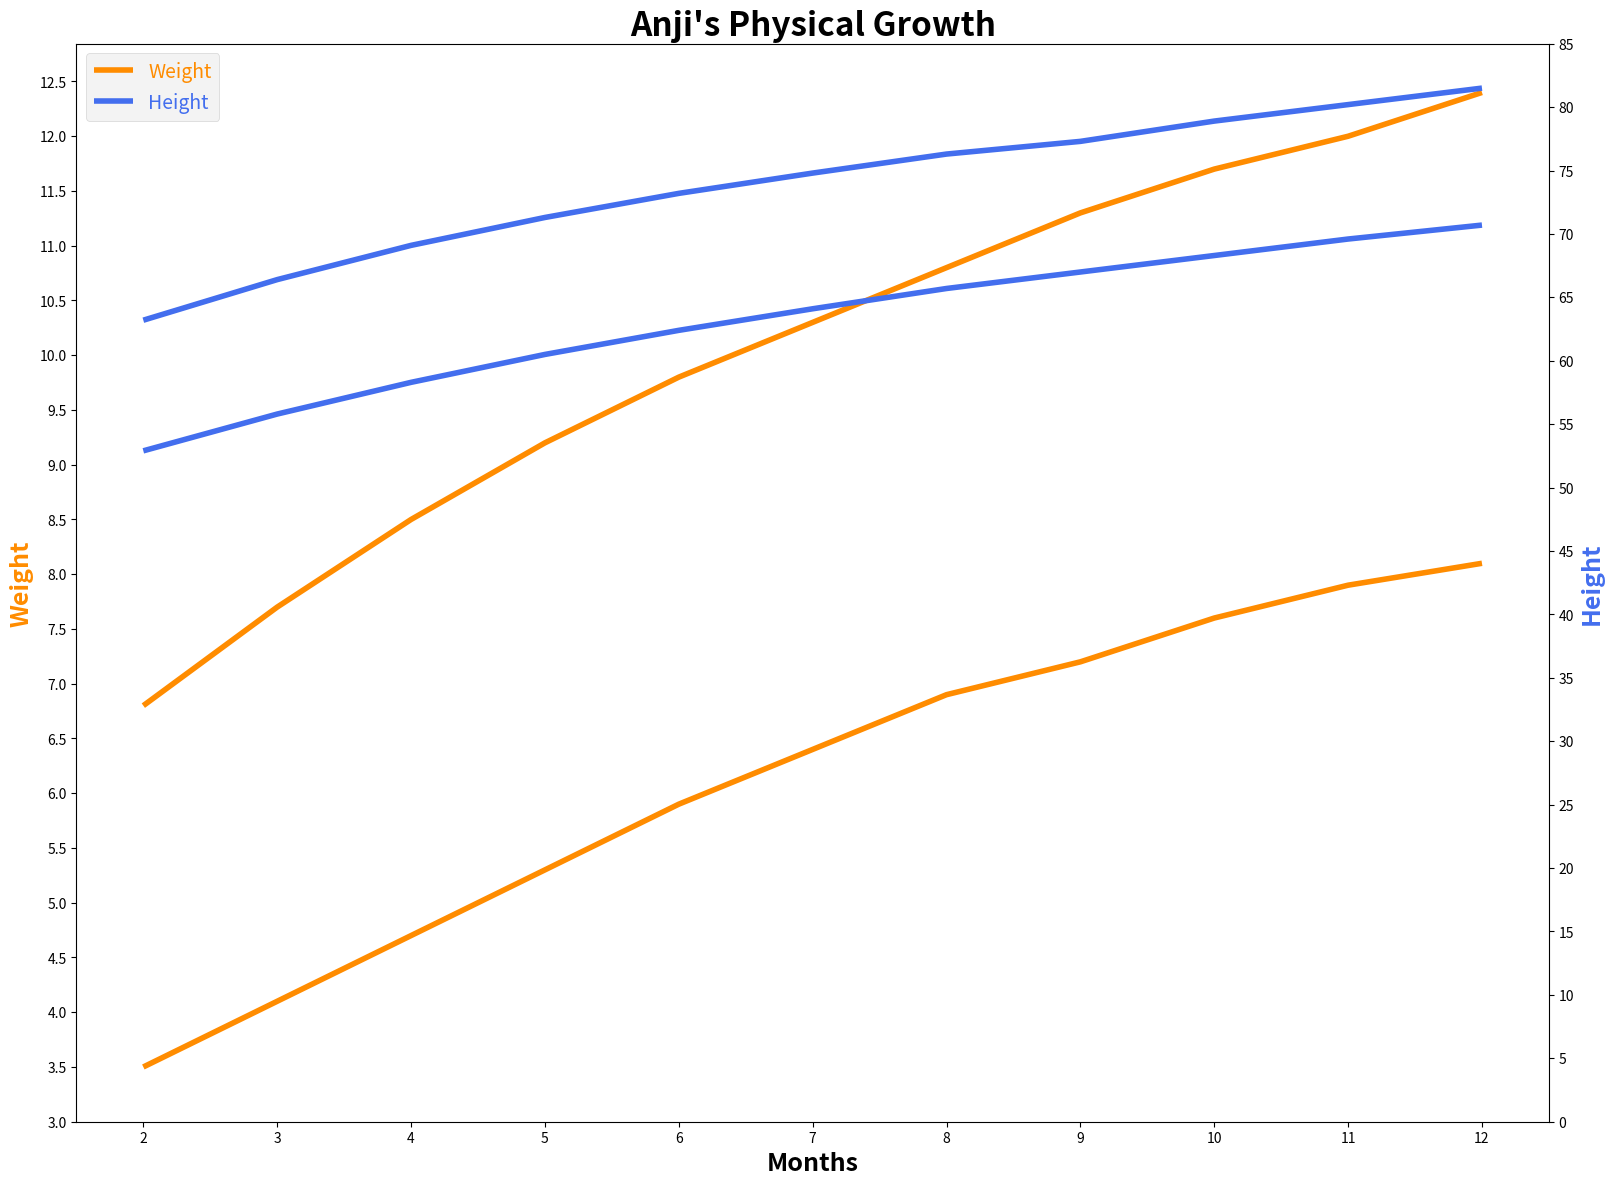

Here is the Python script that generated this plot:
#!/usr/bin/env python3

from mpl_toolkits.axes_grid1 import host_subplot
from matplotlib.pyplot import figure
import matplotlib.pyplot as plt
import numpy as np

figure(figsize=(19, 14), dpi=80)

# one row, one column, plot number 1
host = host_subplot(111)
para = host.twinx()

font = {
    'weight': 'bold',
    'size': 18,
}

host.set_xlabel("Months", fontdict=font)
host.set_ylabel("Weight", fontdict=font)
para.set_ylabel("Height", fontdict=font)

months = np.array([2, 3, 4, 5, 6, 7, 8, 9, 10, 11, 12])

weight_s = np.array([3.5, 4.1, 4.7, 5.3, 5.9, 6.4, 6.9, 7.2, 7.6, 7.9, 8.1])
weight_l = np.array([6.8, 7.7, 8.5, 9.2, 9.8, 10.3, 10.8, 11.3, 11.7, 12.0, 12.4])

height_s = np.array([52.9, 55.8, 58.3, 60.5, 62.4, 64.1, 65.7, 67.0, 68.3, 69.6, 70.7])
height_l = np.array([63.2, 66.4, 69.1, 71.3, 73.2, 74.8, 76.3, 77.3, 78.9, 80.2, 81.5])

with plt.style.context('fivethirtyeight'):
    pw_s, = host.plot(months, weight_s, color="#ff8c00", label="Weight")
    pw_l, = host.plot(months, weight_l, color="#ff8c00")
    ph_s, = para.plot(months, height_s, color="#436eee", label="Height")
    ph_l, = para.plot(months, height_l, color="#436eee")
    legd = plt.legend()

host.yaxis.get_label().set_color(pw_s.get_color())
host.set_xticks([2, 3, 4, 5, 6, 7, 8, 9, 10, 11, 12])
host.set_yticks([3., 3.5, 4., 4.5, 5., 5.5, 6., 6.5, 7., 7.5,
                 8., 8.5, 9., 9.5, 10., 10.5, 11., 11.5, 12., 12.5])
legd.texts[0].set_color(pw_s.get_color())

para.yaxis.get_label().set_color(ph_s.get_color())
para.set_yticks([0, 5, 10, 15, 20, 25, 30, 35, 40, 45, 50, 55, 60, 65, 70, 75, 80, 85])
legd.texts[1].set_color(ph_s.get_color())

plt.title("Anji's Physical Growth", fontdict={'fontsize': 24, 'fontweight': 'bold'})

plt.savefig('phy.png')
